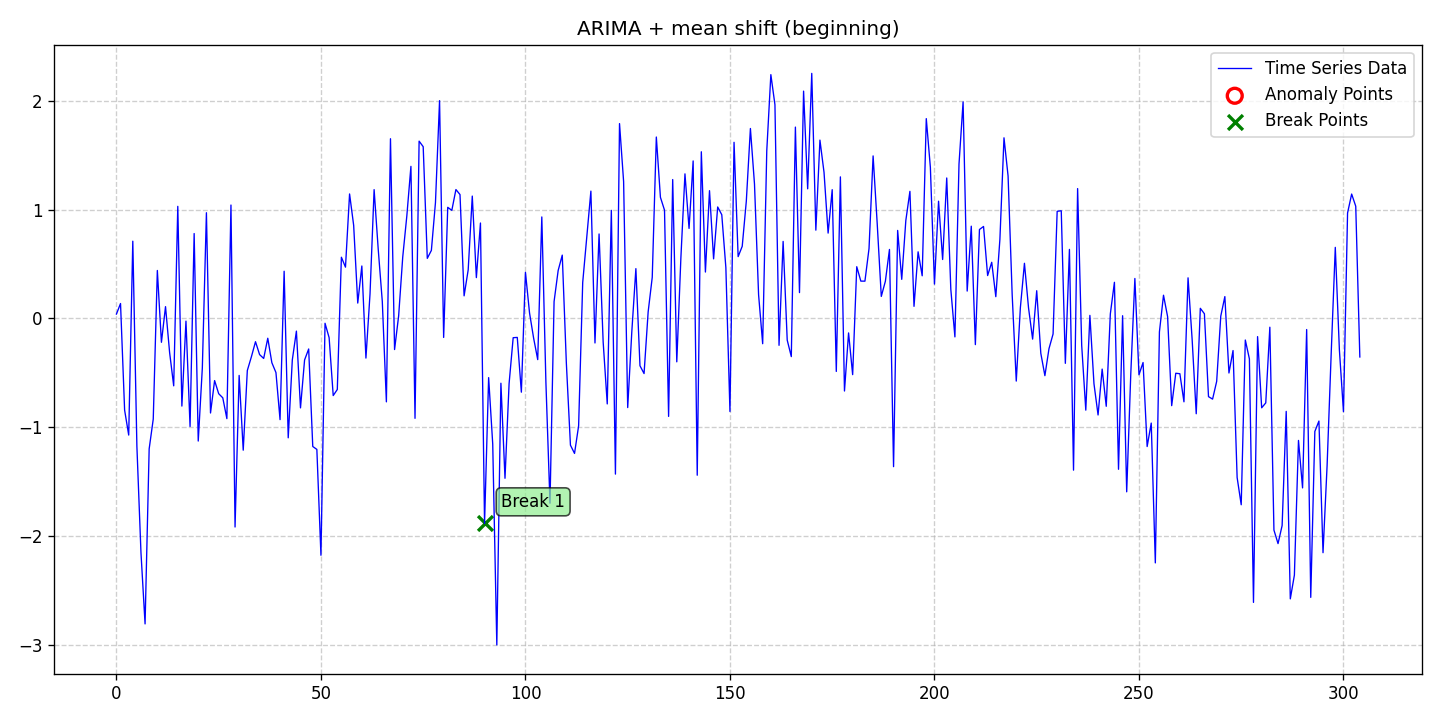

The file beside this chart, header and first rows:
date, data, stationary, det_lin_up, det_lin_down, det_quad, det_cubic, det_exp, det_damped, stoc_trend, volatility, single_seas, multiple_seas, point_anom_single, point_anom_multi, collect_anom, context_anom, mean_shift, var_shift, trend_shift, point_anom_count, point_anom_location, point_anom_point, collect_anom_count
2020-01-01, 0.0404, 0, 0, 0, 0, 0, 0, 0, 1, 0, 0, 0, 0, 0, 0, 0, 1, 0, 0, 0, none, , 0
2020-01-02, 0.1373, 0, 0, 0, 0, 0, 0, 0, 1, 0, 0, 0, 0, 0, 0, 0, 1, 0, 0, 0, none, , 0
2020-01-03, -0.843, 0, 0, 0, 0, 0, 0, 0, 1, 0, 0, 0, 0, 0, 0, 0, 1, 0, 0, 0, none, , 0
2020-01-04, -1.073, 0, 0, 0, 0, 0, 0, 0, 1, 0, 0, 0, 0, 0, 0, 0, 1, 0, 0, 0, none, , 0
2020-01-05, 0.7106, 0, 0, 0, 0, 0, 0, 0, 1, 0, 0, 0, 0, 0, 0, 0, 1, 0, 0, 0, none, , 0
2020-01-06, -1.175, 0, 0, 0, 0, 0, 0, 0, 1, 0, 0, 0, 0, 0, 0, 0, 1, 0, 0, 0, none, , 0
2020-01-07, -2.156, 0, 0, 0, 0, 0, 0, 0, 1, 0, 0, 0, 0, 0, 0, 0, 1, 0, 0, 0, none, , 0
2020-01-08, -2.809, 0, 0, 0, 0, 0, 0, 0, 1, 0, 0, 0, 0, 0, 0, 0, 1, 0, 0, 0, none, , 0
2020-01-09, -1.2, 0, 0, 0, 0, 0, 0, 0, 1, 0, 0, 0, 0, 0, 0, 0, 1, 0, 0, 0, none, , 0
2020-01-10, -0.9258, 0, 0, 0, 0, 0, 0, 0, 1, 0, 0, 0, 0, 0, 0, 0, 1, 0, 0, 0, none, , 0
2020-01-11, 0.4412, 0, 0, 0, 0, 0, 0, 0, 1, 0, 0, 0, 0, 0, 0, 0, 1, 0, 0, 0, none, , 0
2020-01-12, -0.2193, 0, 0, 0, 0, 0, 0, 0, 1, 0, 0, 0, 0, 0, 0, 0, 1, 0, 0, 0, none, , 0
2020-01-13, 0.1087, 0, 0, 0, 0, 0, 0, 0, 1, 0, 0, 0, 0, 0, 0, 0, 1, 0, 0, 0, none, , 0
2020-01-14, -0.3131, 0, 0, 0, 0, 0, 0, 0, 1, 0, 0, 0, 0, 0, 0, 0, 1, 0, 0, 0, none, , 0
2020-01-15, -0.6198, 0, 0, 0, 0, 0, 0, 0, 1, 0, 0, 0, 0, 0, 0, 0, 1, 0, 0, 0, none, , 0
2020-01-16, 1.031, 0, 0, 0, 0, 0, 0, 0, 1, 0, 0, 0, 0, 0, 0, 0, 1, 0, 0, 0, none, , 0
2020-01-17, -0.8059, 0, 0, 0, 0, 0, 0, 0, 1, 0, 0, 0, 0, 0, 0, 0, 1, 0, 0, 0, none, , 0
2020-01-18, -0.02451, 0, 0, 0, 0, 0, 0, 0, 1, 0, 0, 0, 0, 0, 0, 0, 1, 0, 0, 0, none, , 0
2020-01-19, -0.9939, 0, 0, 0, 0, 0, 0, 0, 1, 0, 0, 0, 0, 0, 0, 0, 1, 0, 0, 0, none, , 0
2020-01-20, 0.781, 0, 0, 0, 0, 0, 0, 0, 1, 0, 0, 0, 0, 0, 0, 0, 1, 0, 0, 0, none, , 0
2020-01-21, -1.128, 0, 0, 0, 0, 0, 0, 0, 1, 0, 0, 0, 0, 0, 0, 0, 1, 0, 0, 0, none, , 0
2020-01-22, -0.4558, 0, 0, 0, 0, 0, 0, 0, 1, 0, 0, 0, 0, 0, 0, 0, 1, 0, 0, 0, none, , 0
2020-01-23, 0.9724, 0, 0, 0, 0, 0, 0, 0, 1, 0, 0, 0, 0, 0, 0, 0, 1, 0, 0, 0, none, , 0
2020-01-24, -0.8696, 0, 0, 0, 0, 0, 0, 0, 1, 0, 0, 0, 0, 0, 0, 0, 1, 0, 0, 0, none, , 0
2020-01-25, -0.5714, 0, 0, 0, 0, 0, 0, 0, 1, 0, 0, 0, 0, 0, 0, 0, 1, 0, 0, 0, none, , 0
2020-01-26, -0.6921, 0, 0, 0, 0, 0, 0, 0, 1, 0, 0, 0, 0, 0, 0, 0, 1, 0, 0, 0, none, , 0
2020-01-27, -0.73, 0, 0, 0, 0, 0, 0, 0, 1, 0, 0, 0, 0, 0, 0, 0, 1, 0, 0, 0, none, , 0
2020-01-28, -0.9214, 0, 0, 0, 0, 0, 0, 0, 1, 0, 0, 0, 0, 0, 0, 0, 1, 0, 0, 0, none, , 0
2020-01-29, 1.043, 0, 0, 0, 0, 0, 0, 0, 1, 0, 0, 0, 0, 0, 0, 0, 1, 0, 0, 0, none, , 0
2020-01-30, -1.918, 0, 0, 0, 0, 0, 0, 0, 1, 0, 0, 0, 0, 0, 0, 0, 1, 0, 0, 0, none, , 0
2020-01-31, -0.5239, 0, 0, 0, 0, 0, 0, 0, 1, 0, 0, 0, 0, 0, 0, 0, 1, 0, 0, 0, none, , 0
2020-02-01, -1.212, 0, 0, 0, 0, 0, 0, 0, 1, 0, 0, 0, 0, 0, 0, 0, 1, 0, 0, 0, none, , 0
2020-02-02, -0.4789, 0, 0, 0, 0, 0, 0, 0, 1, 0, 0, 0, 0, 0, 0, 0, 1, 0, 0, 0, none, , 0
2020-02-03, -0.3521, 0, 0, 0, 0, 0, 0, 0, 1, 0, 0, 0, 0, 0, 0, 0, 1, 0, 0, 0, none, , 0
2020-02-04, -0.2138, 0, 0, 0, 0, 0, 0, 0, 1, 0, 0, 0, 0, 0, 0, 0, 1, 0, 0, 0, none, , 0
2020-02-05, -0.3324, 0, 0, 0, 0, 0, 0, 0, 1, 0, 0, 0, 0, 0, 0, 0, 1, 0, 0, 0, none, , 0
2020-02-06, -0.3678, 0, 0, 0, 0, 0, 0, 0, 1, 0, 0, 0, 0, 0, 0, 0, 1, 0, 0, 0, none, , 0
2020-02-07, -0.1821, 0, 0, 0, 0, 0, 0, 0, 1, 0, 0, 0, 0, 0, 0, 0, 1, 0, 0, 0, none, , 0
2020-02-08, -0.4069, 0, 0, 0, 0, 0, 0, 0, 1, 0, 0, 0, 0, 0, 0, 0, 1, 0, 0, 0, none, , 0
2020-02-09, -0.4978, 0, 0, 0, 0, 0, 0, 0, 1, 0, 0, 0, 0, 0, 0, 0, 1, 0, 0, 0, none, , 0
2020-02-10, -0.9306, 0, 0, 0, 0, 0, 0, 0, 1, 0, 0, 0, 0, 0, 0, 0, 1, 0, 0, 0, none, , 0
2020-02-11, 0.4342, 0, 0, 0, 0, 0, 0, 0, 1, 0, 0, 0, 0, 0, 0, 0, 1, 0, 0, 0, none, , 0
2020-02-12, -1.098, 0, 0, 0, 0, 0, 0, 0, 1, 0, 0, 0, 0, 0, 0, 0, 1, 0, 0, 0, none, , 0
2020-02-13, -0.3815, 0, 0, 0, 0, 0, 0, 0, 1, 0, 0, 0, 0, 0, 0, 0, 1, 0, 0, 0, none, , 0
2020-02-14, -0.1164, 0, 0, 0, 0, 0, 0, 0, 1, 0, 0, 0, 0, 0, 0, 0, 1, 0, 0, 0, none, , 0
2020-02-15, -0.8226, 0, 0, 0, 0, 0, 0, 0, 1, 0, 0, 0, 0, 0, 0, 0, 1, 0, 0, 0, none, , 0
2020-02-16, -0.3817, 0, 0, 0, 0, 0, 0, 0, 1, 0, 0, 0, 0, 0, 0, 0, 1, 0, 0, 0, none, , 0
2020-02-17, -0.2808, 0, 0, 0, 0, 0, 0, 0, 1, 0, 0, 0, 0, 0, 0, 0, 1, 0, 0, 0, none, , 0
2020-02-18, -1.178, 0, 0, 0, 0, 0, 0, 0, 1, 0, 0, 0, 0, 0, 0, 0, 1, 0, 0, 0, none, , 0
2020-02-19, -1.205, 0, 0, 0, 0, 0, 0, 0, 1, 0, 0, 0, 0, 0, 0, 0, 1, 0, 0, 0, none, , 0
2020-02-20, -2.178, 0, 0, 0, 0, 0, 0, 0, 1, 0, 0, 0, 0, 0, 0, 0, 1, 0, 0, 0, none, , 0
2020-02-21, -0.04428, 0, 0, 0, 0, 0, 0, 0, 1, 0, 0, 0, 0, 0, 0, 0, 1, 0, 0, 0, none, , 0
2020-02-22, -0.1767, 0, 0, 0, 0, 0, 0, 0, 1, 0, 0, 0, 0, 0, 0, 0, 1, 0, 0, 0, none, , 0
2020-02-23, -0.7092, 0, 0, 0, 0, 0, 0, 0, 1, 0, 0, 0, 0, 0, 0, 0, 1, 0, 0, 0, none, , 0
2020-02-24, -0.6534, 0, 0, 0, 0, 0, 0, 0, 1, 0, 0, 0, 0, 0, 0, 0, 1, 0, 0, 0, none, , 0
2020-02-25, 0.563, 0, 0, 0, 0, 0, 0, 0, 1, 0, 0, 0, 0, 0, 0, 0, 1, 0, 0, 0, none, , 0
2020-02-26, 0.4719, 0, 0, 0, 0, 0, 0, 0, 1, 0, 0, 0, 0, 0, 0, 0, 1, 0, 0, 0, none, , 0
2020-02-27, 1.145, 0, 0, 0, 0, 0, 0, 0, 1, 0, 0, 0, 0, 0, 0, 0, 1, 0, 0, 0, none, , 0
2020-02-28, 0.8561, 0, 0, 0, 0, 0, 0, 0, 1, 0, 0, 0, 0, 0, 0, 0, 1, 0, 0, 0, none, , 0
2020-02-29, 0.1415, 0, 0, 0, 0, 0, 0, 0, 1, 0, 0, 0, 0, 0, 0, 0, 1, 0, 0, 0, none, , 0
... 245 more rows
